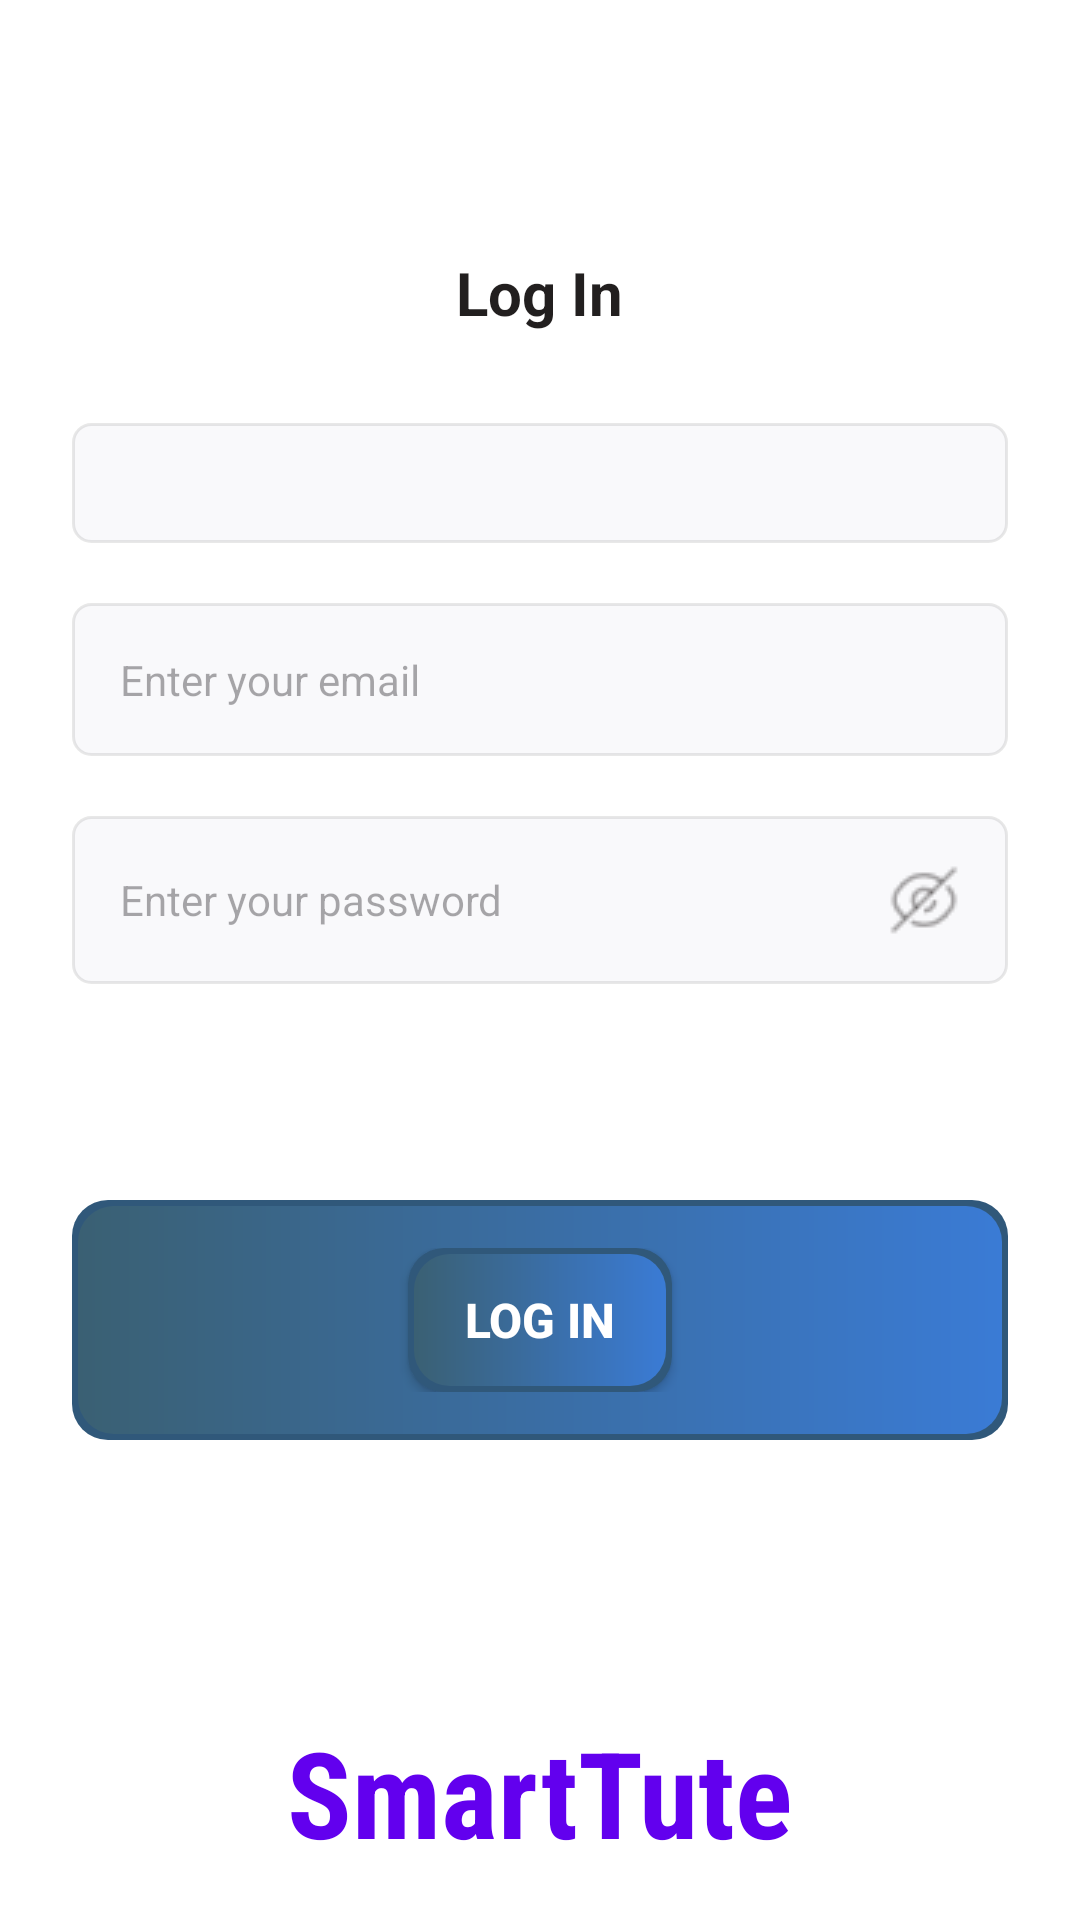

Produce the Android XML layout that renders to this screen, including the resource entries it uses.
<!-- AndroidManifest.xml: application theme Theme.TuitionManagementApp -->
<!-- res/layout/admin_login.xml -->
<LinearLayout
    xmlns:android="http://schemas.android.com/apk/res/android"
    xmlns:tools="http://schemas.android.com/tools"
    android:background="#FFFFFF"
    android:orientation="vertical"
    android:layout_width="match_parent"
    android:layout_height="match_parent">

    <ScrollView
        android:layout_width="match_parent"
        android:layout_height="0dp"
        android:layout_weight="1"
        android:background="#FFFFFF">

        <LinearLayout
            android:layout_width="match_parent"
            android:layout_height="wrap_content"
            android:orientation="vertical"
            android:padding="24dp">

            
            <LinearLayout
                android:layout_width="match_parent"
                android:layout_height="wrap_content"
                android:gravity="center"
                android:layout_marginBottom="30dp"
                android:orientation="horizontal"
                android:layout_marginTop="60dp">
                >

                <TextView
                    android:text="Log In"
                    android:textColor="#221F1F"
                    android:textSize="20sp"
                    android:textStyle="bold"
                    android:layout_width="wrap_content"
                    android:layout_height="wrap_content" />
            </LinearLayout>
            
            <LinearLayout
                android:layout_width="match_parent"
                android:layout_height="wrap_content"
                android:background="@drawable/input_field_bg"
                android:padding="16dp"
                android:layout_marginBottom="20dp"
                android:orientation="horizontal"
                android:gravity="center_vertical">

                <Spinner
                    android:id="@+id/spinnerRole"
                    android:layout_width="match_parent"
                    android:layout_height="wrap_content"
                    android:background="@android:color/transparent"
                    android:spinnerMode="dropdown"
                    android:popupBackground="@drawable/btn_background"
                    android:layout_marginStart="4dp"
                    android:layout_marginEnd="4dp"
                    android:textAlignment="center"
                    android:padding="4dp"
                    />
            </LinearLayout>
            
            <LinearLayout
                android:layout_width="match_parent"
                android:layout_height="wrap_content"
                android:background="@drawable/input_field_bg"
                android:padding="16dp"
                android:layout_marginBottom="20dp"
                android:orientation="horizontal"
                android:gravity="center_vertical">



                <EditText
                    android:id="@+id/editTextEmail"
                    android:layout_width="0dp"
                    android:layout_height="wrap_content"
                    android:layout_weight="1"
                    android:hint="Enter your email"
                    android:inputType="textEmailAddress"
                    android:textColor="#221F1F"
                    android:textSize="14sp"
                    android:background="@null" />
            </LinearLayout>

            
            <LinearLayout
                android:layout_width="match_parent"
                android:layout_height="wrap_content"
                android:background="@drawable/input_field_bg"
                android:padding="16dp"
                android:layout_marginBottom="12dp"
                android:orientation="horizontal"
                android:gravity="center_vertical">


                <EditText
                    android:id="@+id/editTextPassword"
                    android:layout_width="0dp"
                    android:layout_height="wrap_content"
                    android:layout_weight="1"
                    android:hint="Enter your password"
                    android:inputType="textPassword"
                    android:textColor="#221F1F"
                    android:textSize="14sp"
                    android:background="@null" />

                <ImageButton
                    android:id="@+id/btnTogglePassword"
                    android:layout_width="24dp"
                    android:layout_height="24dp"
                    android:background="@null"
                    android:src="@drawable/ic_eye"
                    />

            </LinearLayout>


            
            <LinearLayout
                android:layout_width="match_parent"
                android:layout_height="wrap_content"
                android:background="@drawable/btn_background"
                android:clickable="true"
                android:focusable="true"
                android:gravity="center"
                android:paddingVertical="16dp"
                android:layout_marginTop="60dp">

                <Button
                    android:id="@+id/btnSignIn"
                    android:layout_width="wrap_content"
                    android:layout_height="wrap_content"
                    android:text="Log In"
                    android:textColor="#FFFFFF"
                    android:textSize="16sp"
                    android:textStyle="bold"
                    android:background="@drawable/btn_background"
                    />

            </LinearLayout>






            




        </LinearLayout>

    </ScrollView>
    <TextView
        android:id="@+id/careLinkText"
        android:layout_width="wrap_content"
        android:layout_height="wrap_content"
        android:text="SmartTute"
        android:textColor="#6200EE"
        android:textSize="40sp"
        android:textStyle="bold"
        android:fontFamily="sans-serif-condensed"
        android:layout_gravity="center_horizontal"
        android:padding="16dp"/>


</LinearLayout>
<!-- resources referenced by this layout -->
<resources>
  <!-- drawable btn_background (drawable) -->
  <layer-list xmlns:android="http://schemas.android.com/apk/res/android">
      
      <item>
          <shape android:shape="rectangle">
              <solid android:color="#30587A" /> 
              <corners android:radius="12dp" />
          </shape>
      </item>
  
      
      <item android:top="2dp" android:left="2dp" android:right="2dp" android:bottom="2dp">
          <shape android:shape="rectangle">
              <gradient
                  android:angle="0"
                  android:startColor="#3a6073"
                  android:endColor="#3a7bd5"
                  android:type="linear" />
              <corners android:radius="12dp" />
          </shape>
      </item>
  </layer-list>
  <!-- drawable ic_eye: png bitmap (drawable, 942 bytes) -->
  <!-- drawable input_field_bg (drawable) -->
  <?xml version="1.0" encoding="UTF-8"?>
  <shape
      xmlns:android="http://schemas.android.com/apk/res/android">
      <solid
          android:color="#F9F9FB"
          />
      <stroke
          android:color="#1A221F1F"
          android:width="1dp"
          />
      <corners
          android:radius="6dp"
          />
  </shape>
  <style name="Theme.TuitionManagementApp" parent="Base.Theme.TuitionManagementApp" />
  <style name="Base.Theme.TuitionManagementApp" parent="Theme.Material3.DayNight.NoActionBar">
          
          
      </style>
</resources>
